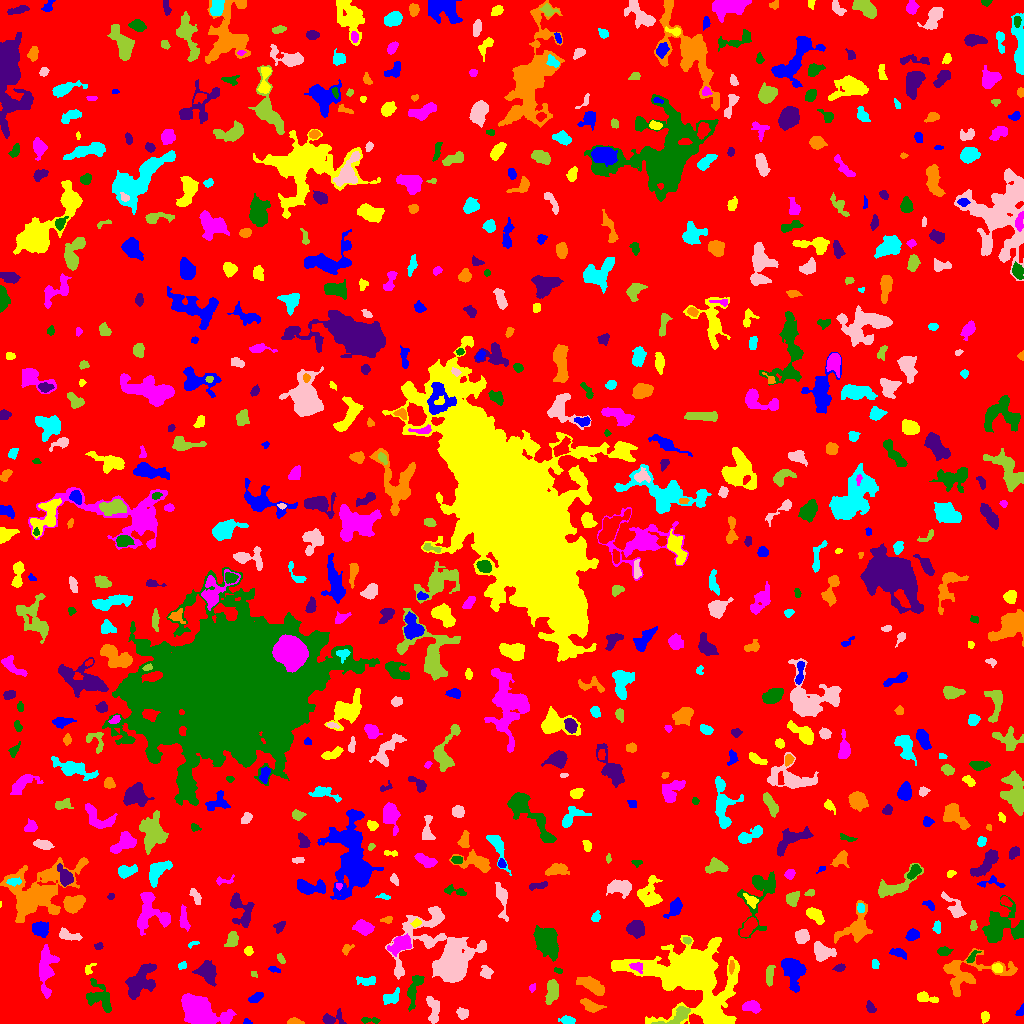

The table this chart was drawn from, first rows:
ID, X, Y, A, B, theta, total_flux, mu_max, mu_median, mu_mean, R_fwhm, R_e, R10, R90, x_start, x_end, y_start, y_end, area, greylevel
0, 507.1, 515.1, 299.5, 296.9, 0.8313, 1387475, 11.0, 1.0, 1.726, 70.85, 228.6, 85.98, 379, 0, 1023, 0, 1023, 803802, 1.726
1, 246.8, 1.321, 1.62, 1.242, -0.2587, 53.0, 4.0, 1.0, 1.262, 2.185, 1.596, 0.5642, 2.646, 243, 252, 0, 5, 42, 7.262
2, 984.9, 6.651, 2.256, 1.915, 1.406, 126.0, 4.0, 1.0, 1.432, 3.613, 2.646, 0.9772, 4.146, 981, 989, 0, 12, 88, 7.432
3, 199.9, 12.15, 9.988, 5.652, -0.3912, 8177, 32.0, 5.0, 8.072, 7.114, 7.999, 2.985, 14.52, 181, 236, 0, 30, 1013, 12.07
4, 369.3, 3.419, 5.324, 1.017, -0.02336, 62.0, 2.0, 1.0, 0.6526, 4.068, 2.523, 0.9772, 3.785, 361, 380, 0, 6, 95, 5.653
5, 330, 4.644, 5.217, 2.756, 0.2912, 309.0, 6.0, 1.0, 1.626, 4.146, 3.29, 1.262, 5.528, 322, 346, 0, 15, 190, 6.626
6, 294.5, 1.56, 3.934, 1.413, -0.0392, 350.0, 8.0, 3.5, 3.977, 3.742, 2.821, 1.128, 4.37, 287, 304, 0, 6, 88, 7.977
7, 567.5, 3.253, 3.457, 1.941, -0.1115, 396.0, 7.0, 3.0, 3.443, 4.222, 3.29, 1.262, 5.14, 558, 575, 0, 8, 115, 7.443
8, 462.9, 9.729, 2.442, 2.301, 0.09591, 288.0, 7.0, 2.0, 2.441, 3.338, 2.932, 1.128, 4.618, 456, 468, 4, 16, 118, 7.441
9, 678.9, 8.025, 8.569, 3.189, 0.5108, 1034, 8.0, 4.0, 3.992, 6.482, 5.109, 2.034, 8.038, 651, 690, 0, 17, 259, 10.99
10, 503.7, 7.693, 6.003, 2.747, 0.7208, 648.0, 6.0, 3.0, 2.986, 6.507, 4.618, 1.784, 7.069, 494, 512, 0, 19, 217, 6.986
11, 1021, 12.82, 2.847, 1.542, 0.9796, 92.0, 3.0, 1.0, 1.333, 3.09, 2.257, 0.9772, 3.568, 1015, 1023, 8, 20, 69, 6.333
12, 713.8, 4.239, 4.733, 2.361, -0.1816, 901.0, 12.0, 5.0, 5.119, 4.918, 3.909, 1.596, 6.283, 705, 730, 0, 9, 176, 16.12
13, 751.9, 16.89, 4.39, 2.624, -0.2125, 610.0, 7.0, 3.0, 3.28, 5.14, 4.184, 1.693, 6.58, 742, 761, 10, 23, 186, 7.28
14, 413.6, 33.1, 9.162, 2.938, 1.3, 981.0, 9.0, 3.0, 3.466, 4.146, 5.47, 2.034, 8.556, 407, 424, 12, 48, 283, 6.466
15, 870.6, 15.78, 2.866, 1.838, -1.031, 215.0, 6.0, 2.0, 2.287, 3.523, 2.821, 1.128, 4.583, 866, 876, 11, 23, 94, 7.287
16, 590.6, 17.49, 5.058, 2.415, -0.4228, 774.0, 10.0, 4.0, 3.889, 4.853, 4.146, 1.596, 6.676, 580, 606, 11, 25, 199, 7.889
17, 391.4, 25.93, 4.935, 2.78, 0.4972, 496.0, 6.0, 3.0, 2.725, 5.67, 4.334, 1.596, 6.604, 383, 399, 19, 36, 182, 6.725
18, 433.3, 13.48, 7.379, 2.736, -1.432, 738.0, 8.0, 3.0, 2.917, 5.232, 4.886, 1.784, 7.674, 426, 439, 0, 27, 253, 6.917
19, 552, 31.73, 5.99, 2.784, 1.425, 1398, 10.0, 5.0, 5.336, 6.956, 5.14, 2.185, 7.939, 545, 558, 19, 44, 262, 8.336
20, 628.2, 21.74, 6.143, 1.258, -1.461, 189.0, 3.0, 2.0, 1.989, 4.72, 3.29, 1.382, 4.886, 626, 631, 10, 32, 95, 5.989
21, 255.7, 25.64, 3.848, 1.937, 0.5374, 397.0, 7.0, 3.0, 3.254, 3.989, 3.478, 1.382, 5.499, 248, 263, 21, 31, 122, 7.254
22, 926.2, 25.7, 5.739, 2.144, -0.2421, 342.0, 4.0, 2.0, 2.085, 5.499, 3.909, 1.596, 6.333, 917, 938, 21, 32, 164, 6.085
23, 532.1, 35.56, 2.007, 1.532, 1.328, 120.0, 5.0, 2.0, 2.353, 2.523, 2.185, 0.7979, 3.385, 529, 535, 31, 40, 51, 6.353
24, 99.61, 25.87, 9.167, 5.43, -0.9777, 899.0, 6.0, 2.0, 2.12, 6.18, 6.531, 2.394, 10.2, 86, 111, 11, 45, 424, 6.12
25, 141, 42.26, 8.865, 6.025, 0.8766, 2174, 10.0, 3.0, 3.495, 7.442, 7.797, 2.932, 12.23, 125, 156, 24, 60, 622, 7.495
26, 591.9, 38.08, 6.797, 2.883, -0.5305, 1203, 8.0, 3.0, 3.602, 6.794, 5.441, 2.185, 8.813, 576, 604, 28, 47, 334, 7.602
27, 367.1, 42.56, 4.926, 2, -0.02824, 235.0, 4.0, 2.0, 1.536, 4.983, 3.568, 1.262, 5.528, 356, 375, 38, 47, 153, 7.536
28, 444.9, 67.15, 19.71, 14.95, -0.7192, 19843, 36.0, 5.0, 8.275, 9.202, 12.53, 4.406, 23.77, 385, 486, 41, 117, 2398, 10.27
29, 253.8, 49.57, 1.573, 1.113, -0.8022, 49.0, 3.0, 1.0, 1.225, 2.185, 1.596, 0.5642, 2.646, 251, 257, 46, 52, 40, 6.225
30, 230.1, 51.48, 2.455, 2.323, -0.9124, 332.0, 6.0, 3.0, 2.79, 4.442, 3.038, 1.262, 4.72, 224, 236, 44, 56, 119, 8.79
31, 792.6, 52.99, 7.806, 4.839, -1.271, 2802, 11.0, 5.0, 5.516, 8.311, 6.933, 2.877, 11.06, 781, 806, 31, 65, 508, 8.516
32, 996.6, 55.46, 2.252, 1.804, 0.01049, 147.0, 4.0, 1.0, 1.598, 3.785, 2.523, 0.9772, 4.029, 992, 1002, 51, 60, 92, 8.598
33, 45.61, 56.03, 12.04, 3.664, 1.534, 1988, 9.0, 3.0, 3.681, 7.485, 6.887, 2.646, 11.08, 39, 59, 25, 79, 540, 7.681
34, 557.9, 53.1, 2.274, 1.298, -0.3812, 125.0, 5.0, 3.0, 2.66, 2.821, 2.185, 0.7979, 3.338, 554, 562, 50, 56, 47, 7.66
35, 839.5, 55.67, 2.642, 1.671, 0.2608, 146.0, 5.0, 2.0, 1.848, 2.646, 2.585, 0.9772, 4.26, 832, 845, 52, 60, 79, 6.848
36, 969, 50.39, 19.59, 9.128, 0.16, 3398, 10.0, 4.0, 3.792, 9.097, 9.821, 3.7, 15.11, 943, 1017, 27, 75, 896, 6.792
37, 182.3, 58.01, 2.238, 1.661, 0.5179, 135.0, 4.0, 2.0, 2.177, 3.613, 2.459, 0.9772, 3.656, 178, 186, 54, 62, 62, 7.177
38, 486.4, 50.72, 3.076, 2.914, -0.8628, 270.0, 4.0, 2.0, 2.03, 5.232, 3.613, 1.382, 5.754, 480, 493, 45, 58, 133, 6.03
39, 769.8, 48.92, 5.562, 1.843, 1.474, 292.0, 4.0, 2.0, 1.921, 5.441, 3.909, 1.493, 6.206, 766, 775, 37, 58, 152, 5.921
40, 22.11, 38.55, 10.15, 3.467, -1.342, 968.0, 9.0, 2.0, 2.83, 4.297, 5.47, 1.954, 8.813, 13, 31, 21, 60, 342, 7.83
41, 274.1, 53.84, 3.072, 1.349, -0.2768, 166.0, 6.0, 3.0, 2.594, 3.241, 2.394, 0.7979, 3.827, 268, 280, 51, 57, 64, 6.594
42, 89.16, 54.42, 3.718, 1.92, 0.8857, 129.0, 4.0, 1.0, 1.633, 3.523, 2.706, 0.9772, 4.37, 85, 96, 49, 60, 79, 6.633
43, 637.1, 56.29, 3.485, 2.424, -0.486, 243.0, 4.0, 2.0, 2.229, 5.171, 3.385, 1.382, 5.14, 629, 642, 50, 61, 109, 13.23
44, 972, 66.53, 4.022, 1.415, 0.885, 115.0, 3.0, 1.0, 1.292, 3.478, 2.821, 0.9772, 4.334, 966, 981, 61, 73, 89, 8.292
45, 207.8, 51.79, 4.671, 3.728, -1.12, 2100, 17.0, 4.0, 6.052, 5.557, 4.886, 1.954, 8.292, 192, 216, 37, 63, 347, 10.05
46, 731.5, 57.45, 2.971, 1.127, 1.499, 100.0, 4.0, 1.0, 1.449, 3.141, 2.257, 0.7979, 3.656, 729, 734, 49, 63, 69, 10.45
47, 875.1, 59.54, 2.154, 1.825, -1.393, 239.0, 7.0, 4.0, 3.567, 3.385, 2.585, 0.9772, 3.909, 872, 879, 55, 64, 67, 7.567
48, 822.2, 71.28, 5.709, 4.278, -0.4276, 914.0, 7.0, 3.0, 3.067, 5.917, 5.47, 2.111, 8.519, 814, 836, 62, 82, 298, 7.067
49, 280.7, 64.93, 2.703, 1.492, -0.9802, 162.0, 6.0, 2.0, 2.382, 2.932, 2.523, 0.7979, 3.989, 277, 285, 60, 70, 68, 6.382
50, 311.5, 58.31, 3.989, 2.19, 1.467, 459.0, 8.0, 3.0, 2.924, 4.068, 3.656, 1.382, 5.917, 306, 317, 50, 70, 157, 6.924
51, 897.5, 70.84, 4.216, 1.952, -0.3422, 248.0, 5.0, 2.0, 1.879, 3.432, 3.432, 1.262, 5.47, 889, 906, 64, 75, 132, 6.879
52, 248.5, 72.49, 1.968, 1.79, 0.7857, 149.0, 6.0, 2.0, 1.987, 2.764, 2.394, 0.7979, 3.868, 244, 253, 68, 77, 75, 6.987
53, 400.5, 79.27, 5.811, 3.608, 0.5314, 1431, 10.0, 4.0, 4.543, 6.358, 5.528, 2.185, 8.813, 387, 411, 67, 90, 315, 9.543
54, 943.6, 72.07, 2.639, 1.805, 0.0264, 231.0, 7.0, 2.0, 2.062, 2.985, 2.764, 0.9772, 4.442, 937, 953, 68, 77, 112, 7.062
55, 98.18, 77.18, 2.153, 1.566, 0.03053, 111.0, 4.0, 2.0, 1.914, 3.29, 2.326, 0.7979, 3.568, 94, 103, 74, 81, 58, 8.914
56, 346.5, 74.81, 3.036, 1.868, 0.7192, 191.0, 5.0, 2.0, 2.221, 3.192, 2.706, 0.9772, 4.406, 342, 354, 68, 79, 86, 9.221
57, 192.7, 79.32, 3.42, 1.176, 0.3912, 63.0, 4.0, 1.0, 1.235, 2.326, 1.954, 0.5642, 3.241, 188, 199, 75, 82, 51, 7.235
58, 802, 86.91, 3.163, 3.031, 1.108, 939.0, 11.0, 5.0, 5.188, 4.951, 3.989, 1.596, 6.308, 795, 809, 80, 94, 181, 9.188
59, 686.6, 82.75, 1.993, 1.458, -0.3139, 88.0, 4.0, 2.0, 1.571, 3.09, 2.185, 0.7979, 3.385, 683, 691, 79, 86, 56, 9.571
... 683 more rows
